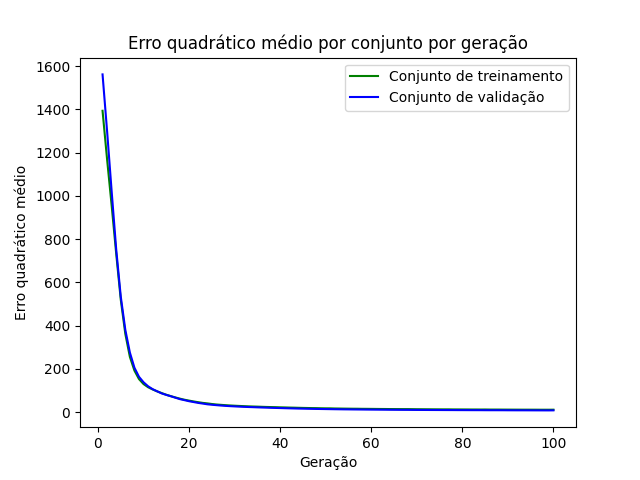

The data file committed next to this chart (first rows):
epoch, loss_train, loss_val
1, 1393, 1561
2, 1168, 1298
3, 954.9, 1021
4, 732.4, 752.3
5, 519.9, 534.3
6, 361.9, 380.5
7, 255.6, 275.5
8, 192.2, 205.5
9, 152.9, 163.5
10, 129.9, 138.2
11, 115.3, 119.6
12, 104.9, 106.3
13, 95.89, 96.35
14, 88.17, 86.46
15, 80.45, 79.73
16, 73.96, 73.53
17, 67.93, 66.8
18, 62.35, 60.14
19, 57.43, 55.45
20, 53.35, 50.59
21, 49.49, 46.73
22, 45.98, 42.81
23, 42.83, 39.69
24, 40.54, 36.4
25, 37.66, 34.23
26, 35.44, 32.39
27, 33.81, 30.58
28, 32.25, 29.11
29, 30.93, 27.8
30, 29.8, 26.69
31, 28.76, 25.58
32, 27.71, 24.64
33, 26.85, 23.85
34, 26.08, 23.13
35, 25.47, 22.3
36, 24.72, 21.55
37, 24.05, 20.88
38, 23.49, 20.15
39, 22.99, 19.55
40, 22.31, 18.99
41, 21.83, 18.32
42, 21.2, 17.72
43, 20.75, 17.16
44, 20.16, 16.6
45, 19.62, 16.17
46, 19.21, 15.72
47, 18.77, 15.32
48, 18.51, 14.94
49, 17.96, 14.6
50, 17.66, 14.28
51, 17.58, 13.92
52, 16.97, 13.58
53, 16.71, 13.3
54, 16.39, 13.02
55, 16.13, 12.81
56, 15.88, 12.56
57, 15.78, 12.39
58, 15.45, 12.2
59, 15.32, 11.98
60, 15.14, 11.79
... 40 more rows
